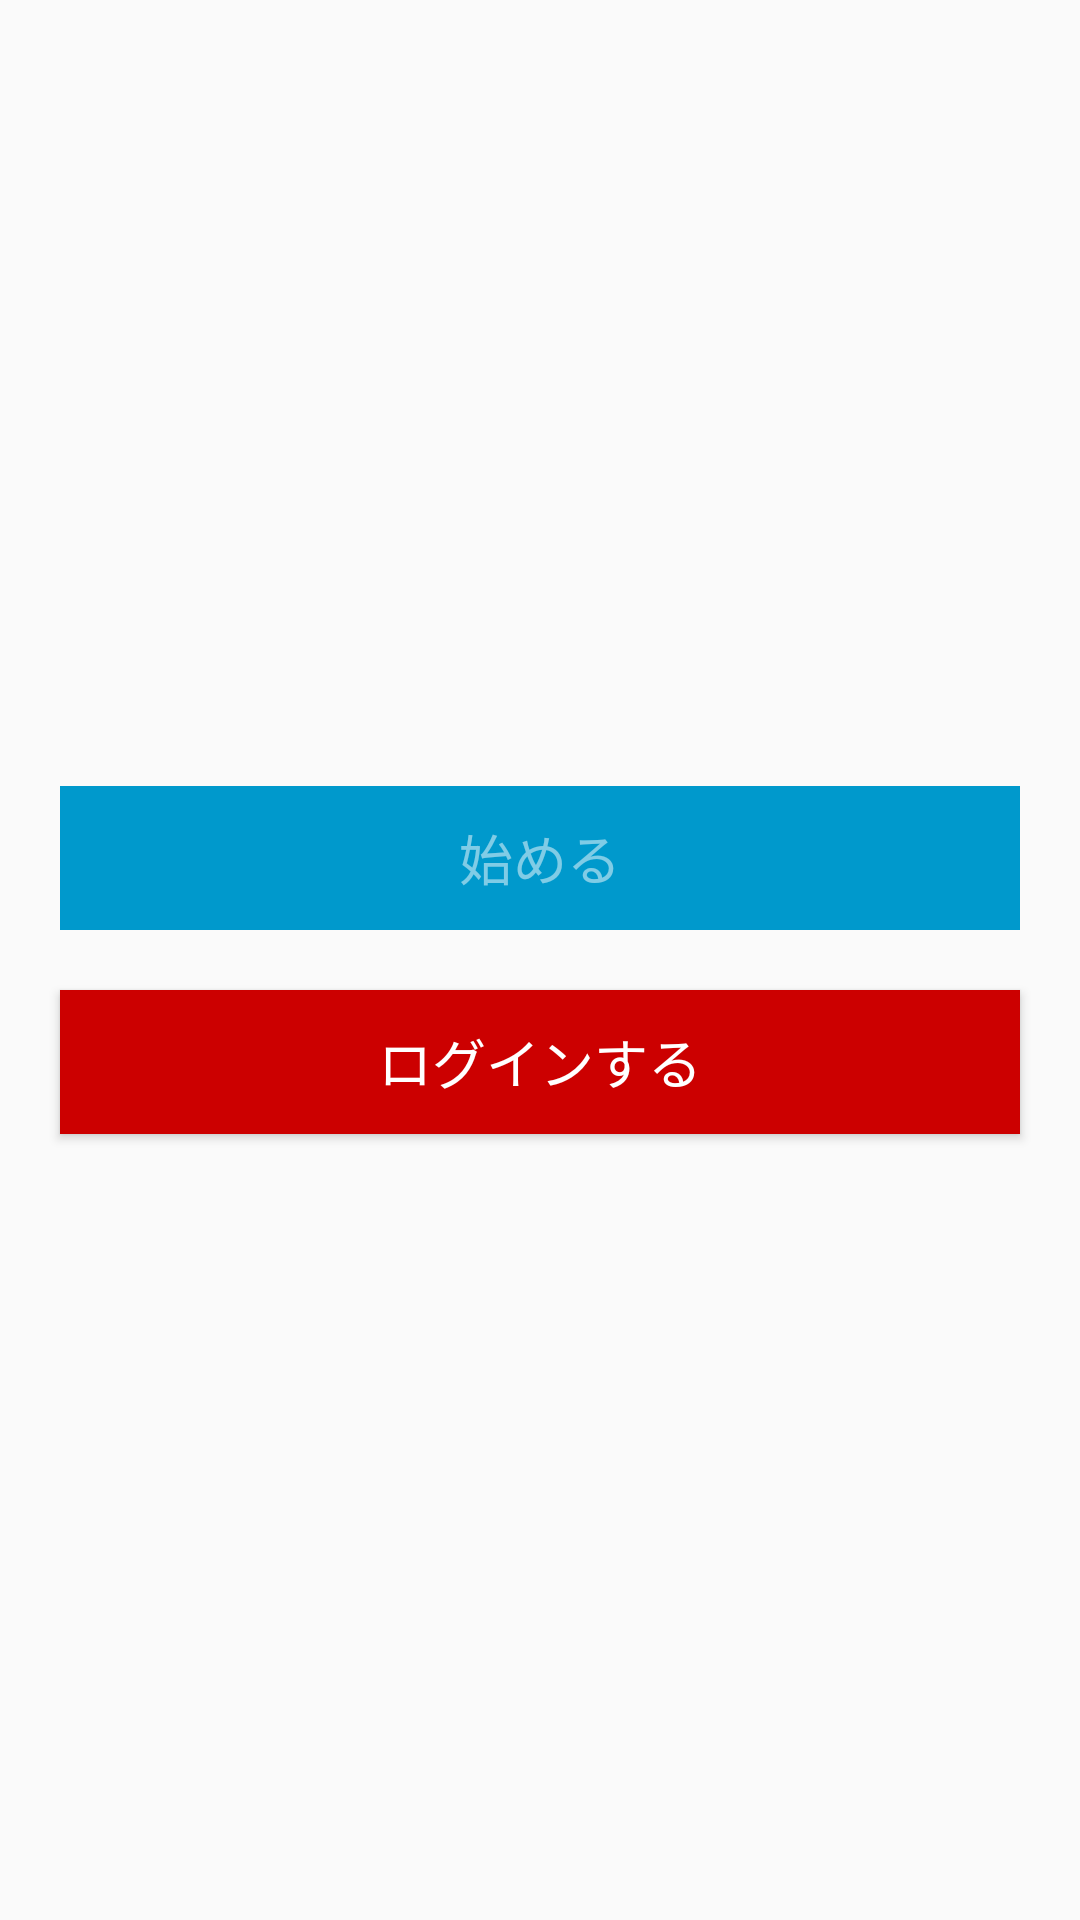

This screen was rendered from an Android layout file. Write that file and the resources it references.
<!-- AndroidManifest.xml: application theme AppTheme -->
<!-- res/layout/fragment_login_mastodon_start.xml -->
<?xml version="1.0" encoding="utf-8"?>
<LinearLayout xmlns:android="http://schemas.android.com/apk/res/android"
              xmlns:tools="http://schemas.android.com/tools"
              android:orientation="vertical"
              android:layout_gravity="center_vertical"
              android:gravity="center_vertical"
              android:layout_width="match_parent"
              android:layout_height="match_parent">
    <Button
        android:id="@+id/button_go_mastodon"
        android:enabled="false"
        tools:text="始める"
        android:text="@string/start"
        android:textSize="18sp"
        android:textColor="@android:color/primary_text_dark"
        android:background="@android:color/holo_blue_dark"
        android:layout_width="match_parent"
        android:layout_height="wrap_content"
        android:layout_marginTop="40dp"
        android:layout_marginStart="20dp"
        android:layout_marginEnd="20dp"
        android:layout_marginBottom="10dp"
        android:gravity="center_horizontal|center_vertical"/>

    <Button
        android:id="@+id/button_login"
        tools:text="ログインする"
        android:text="@string/login"
        android:textSize="18sp"
        android:textColor="@android:color/primary_text_dark"
        android:background="@android:color/holo_red_dark"
        android:layout_width="match_parent"
        android:layout_height="wrap_content"
        android:layout_marginTop="10dp"
        android:layout_marginStart="20dp"
        android:layout_marginEnd="20dp"
        android:layout_marginBottom="40dp"
        android:gravity="center_horizontal|center_vertical"/>
</LinearLayout>
<!-- resources referenced by this layout -->
<resources>
  <string name="login">ログインする</string>
  <string name="start">始める</string>
  <style name="AppTheme" parent="Theme.AppCompat.Light.DarkActionBar">
          <item name="colorPrimary">@color/colorPrimary</item>
          <item name="colorPrimaryDark">@color/colorPrimaryDark</item>
          <item name="colorAccent">@color/colorAccent</item>
      </style>
  <color name="colorPrimary">#3F51B5</color>
  <color name="colorPrimaryDark">#303F9F</color>
  <color name="colorAccent">#FF4081</color>
</resources>
